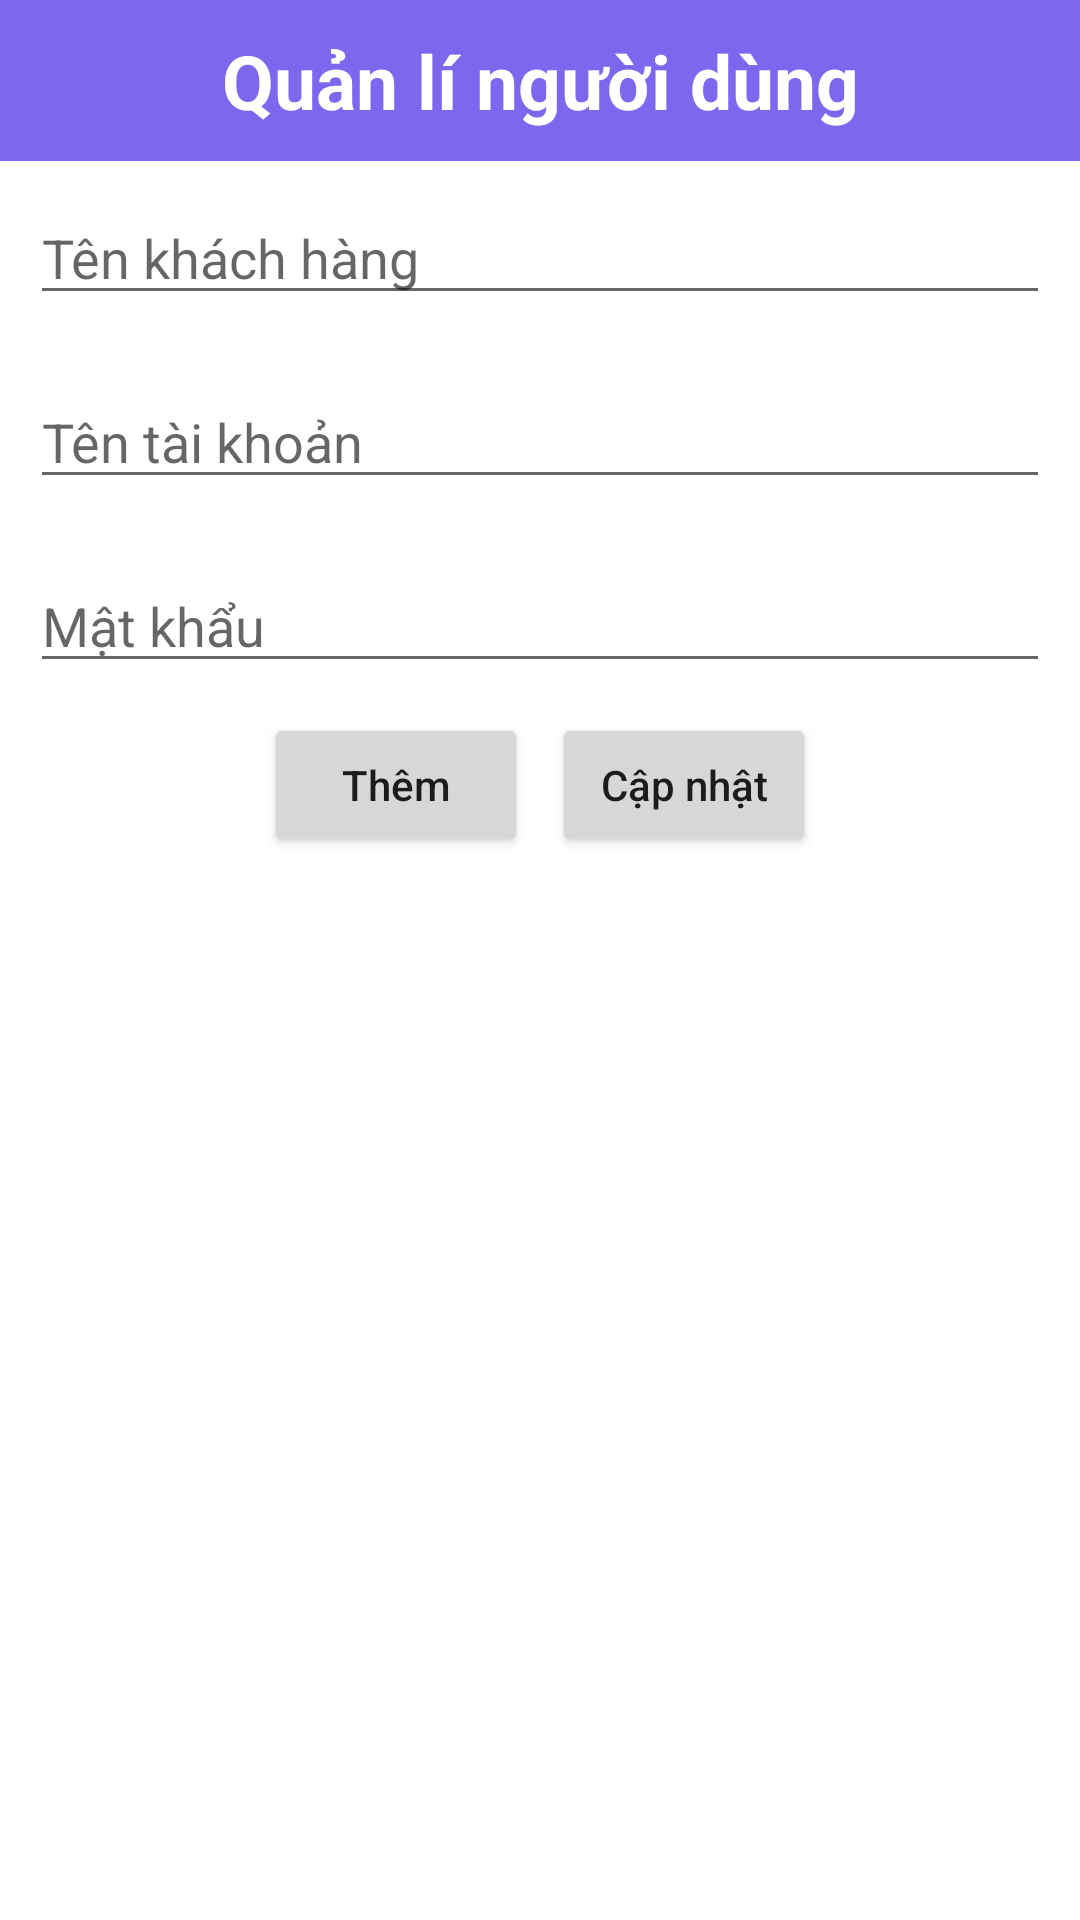

Android layout source for this screen:
<!-- AndroidManifest.xml: application theme Theme.DoanBanHang -->
<!-- res/layout/activity_quanlinguoidung.xml -->
<?xml version="1.0" encoding="utf-8"?>
<LinearLayout xmlns:android="http://schemas.android.com/apk/res/android"
    xmlns:app="http://schemas.android.com/apk/res-auto"
    xmlns:tools="http://schemas.android.com/tools"
    android:layout_width="match_parent"
    android:layout_height="match_parent"
    android:orientation="vertical"
    tools:context=".Quanlinguoidung">

    <TextView
        android:layout_width="match_parent"
        android:layout_height="wrap_content"
        android:gravity="center"
        android:padding="10dp"
        android:textStyle="bold"
        android:text="Quản lí người dùng"
        android:textColor="@color/white"
        android:background="#7B68EE"
        android:textSize="25sp"/>


    <EditText
        android:id="@+id/Name"
        android:layout_width="match_parent"
        android:layout_height="wrap_content"
        android:layout_margin="10dp"
        android:hint="Tên khách hàng"/>

    <EditText
        android:id="@+id/Username"
        android:layout_width="match_parent"
        android:layout_height="wrap_content"
        android:layout_margin="10dp"
        android:hint="Tên tài khoản" />

    <EditText
        android:id="@+id/Password"
        android:layout_width="match_parent"
        android:layout_height="wrap_content"
        android:layout_margin="10dp"
        android:hint="Mật khẩu" />


    <LinearLayout
        android:layout_width="match_parent"
        android:layout_height="wrap_content"
        android:gravity="center">

        <Button
            android:id="@+id/btnAdd"
            android:layout_width="wrap_content"
            android:layout_height="wrap_content"
            android:text="Thêm"
            android:textAllCaps="false"/>

        <Button
            android:id="@+id/btnCapnhat"
            android:layout_width="wrap_content"
            android:layout_height="wrap_content"
            android:layout_marginStart="8dp"
            android:text="Cập nhật"
            android:textAllCaps="false"/>
    </LinearLayout>

</LinearLayout>
<!-- resources referenced by this layout -->
<resources>
  <color name="white">#FFFFFFFF</color>
  <style name="Theme.DoanBanHang" parent="Theme.MaterialComponents.DayNight.NoActionBar">
          
          <item name="colorPrimary">@color/purple_500</item>
          <item name="colorPrimaryVariant">@color/purple_700</item>
          <item name="colorOnPrimary">@color/white</item>
          
          <item name="colorSecondary">@color/teal_200</item>
          <item name="colorSecondaryVariant">@color/teal_700</item>
          <item name="colorOnSecondary">@color/black</item>
          
          <item name="android:statusBarColor">?attr/colorPrimaryVariant</item>
          
      </style>
  <color name="purple_500">#FF6200EE</color>
  <color name="purple_700">#FF3700B3</color>
  <color name="teal_200">#FF03DAC5</color>
  <color name="teal_700">#FF018786</color>
  <color name="black">#272727</color>
</resources>
